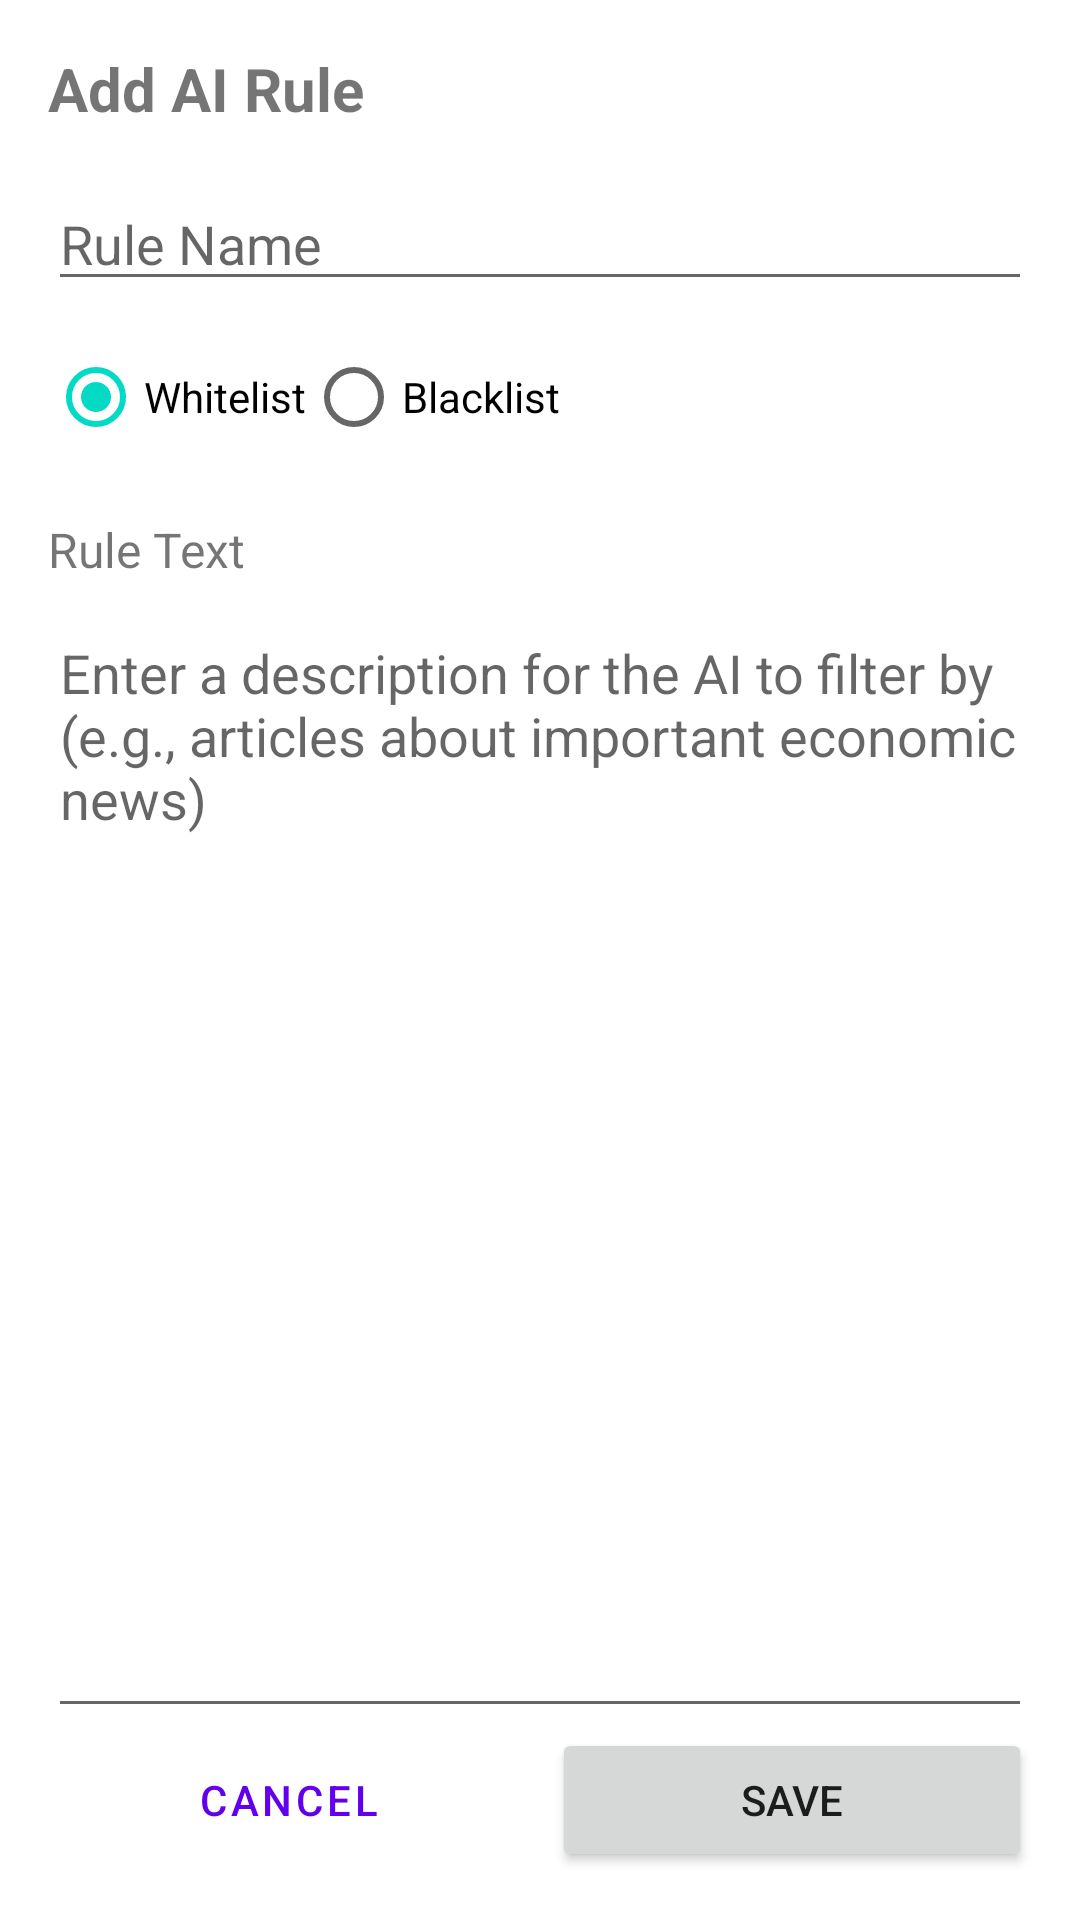

Write the Android layout XML for this screen, with the resource values it uses.
<!-- AndroidManifest.xml: application theme Theme.KeyNews -->
<!-- res/layout/dialog_add_ai_rule.xml -->
<?xml version="1.0" encoding="utf-8"?>
<androidx.constraintlayout.widget.ConstraintLayout
    xmlns:android="http://schemas.android.com/apk/res/android"
    xmlns:app="http://schemas.android.com/apk/res-auto"
    android:layout_width="match_parent"
    android:layout_height="match_parent"
    android:padding="16dp">

    <TextView
        android:id="@+id/tvTitle"
        android:layout_width="wrap_content"
        android:layout_height="wrap_content"
        android:text="@string/add_ai_rule"
        android:textSize="20sp"
        android:textStyle="bold"
        app:layout_constraintStart_toStartOf="parent"
        app:layout_constraintTop_toTopOf="parent" />

    <EditText
        android:id="@+id/etRuleName"
        android:layout_width="match_parent"
        android:layout_height="wrap_content"
        android:layout_marginTop="16dp"
        android:hint="@string/rule_name"
        android:inputType="text"
        app:layout_constraintTop_toBottomOf="@id/tvTitle"
        app:layout_constraintStart_toStartOf="parent"
        app:layout_constraintEnd_toEndOf="parent" />

    <RadioGroup
        android:id="@+id/rgRuleType"
        android:layout_width="match_parent"
        android:layout_height="wrap_content"
        android:layout_marginTop="8dp"
        android:orientation="horizontal"
        app:layout_constraintTop_toBottomOf="@id/etRuleName"
        app:layout_constraintStart_toStartOf="parent">

        <RadioButton
            android:id="@+id/rbWhitelist"
            android:layout_width="wrap_content"
            android:layout_height="wrap_content"
            android:text="@string/whitelist"
            android:checked="true" />

        <RadioButton
            android:id="@+id/rbBlacklist"
            android:layout_width="wrap_content"
            android:layout_height="wrap_content"
            android:text="@string/blacklist" />
    </RadioGroup>

    <TextView
        android:id="@+id/tvRuleTextLabel"
        android:layout_width="wrap_content"
        android:layout_height="wrap_content"
        android:text="@string/rule_text"
        android:textSize="16sp"
        android:layout_marginTop="16dp"
        app:layout_constraintStart_toStartOf="parent"
        app:layout_constraintTop_toBottomOf="@id/rgRuleType" />

    <EditText
        android:id="@+id/etRuleText"
        android:layout_width="match_parent"
        android:layout_height="0dp"
        android:layout_marginTop="8dp"
        android:gravity="top|start"
        android:hint="@string/rule_text_hint"
        android:inputType="textMultiLine"
        android:minLines="5"
        android:maxLines="10"
        android:scrollbars="vertical"
        app:layout_constraintTop_toBottomOf="@id/tvRuleTextLabel"
        app:layout_constraintStart_toStartOf="parent"
        app:layout_constraintEnd_toEndOf="parent"
        app:layout_constraintBottom_toTopOf="@id/buttonLayout" />

    <LinearLayout
        android:id="@+id/buttonLayout"
        android:layout_width="match_parent"
        android:layout_height="wrap_content"
        android:orientation="horizontal"
        android:layout_marginTop="16dp"
        app:layout_constraintBottom_toBottomOf="parent"
        app:layout_constraintStart_toStartOf="parent"
        app:layout_constraintEnd_toEndOf="parent">

        <Button
            android:id="@+id/btnCancel"
            android:layout_width="0dp"
            android:layout_height="wrap_content"
            android:layout_weight="1"
            android:text="@string/cancel"
            style="?attr/materialButtonOutlinedStyle"
            android:layout_marginEnd="8dp" />

        <Button
            android:id="@+id/btnSave"
            android:layout_width="0dp"
            android:layout_height="wrap_content"
            android:layout_weight="1"
            android:text="@string/save" />
    </LinearLayout>

    <Button
        android:id="@+id/btnDelete"
        android:layout_width="wrap_content"
        android:layout_height="wrap_content"
        android:text="@string/delete"
        android:visibility="gone"
        style="?attr/materialButtonOutlinedStyle"
        android:textColor="#FF0000"
        app:layout_constraintStart_toStartOf="parent"
        app:layout_constraintTop_toTopOf="@id/tvTitle"
        app:layout_constraintBottom_toBottomOf="@id/tvTitle"
        app:layout_constraintEnd_toEndOf="parent"
        app:layout_constraintHorizontal_bias="1.0" />

</androidx.constraintlayout.widget.ConstraintLayout>
<!-- resources referenced by this layout -->
<resources>
  <string name="add_ai_rule">Add AI Rule</string>
  <string name="blacklist">Blacklist</string>
  <string name="cancel">Cancel</string>
  <string name="delete">Delete</string>
  <string name="rule_name">Rule Name</string>
  <string name="rule_text">Rule Text</string>
  <string name="rule_text_hint">Enter a description for the AI to filter by (e.g., "articles about important economic news")</string>
  <string name="save">Save</string>
  <string name="whitelist">Whitelist</string>
  <style name="Theme.KeyNews" parent="Theme.MaterialComponents.Light.NoActionBar" />
</resources>
